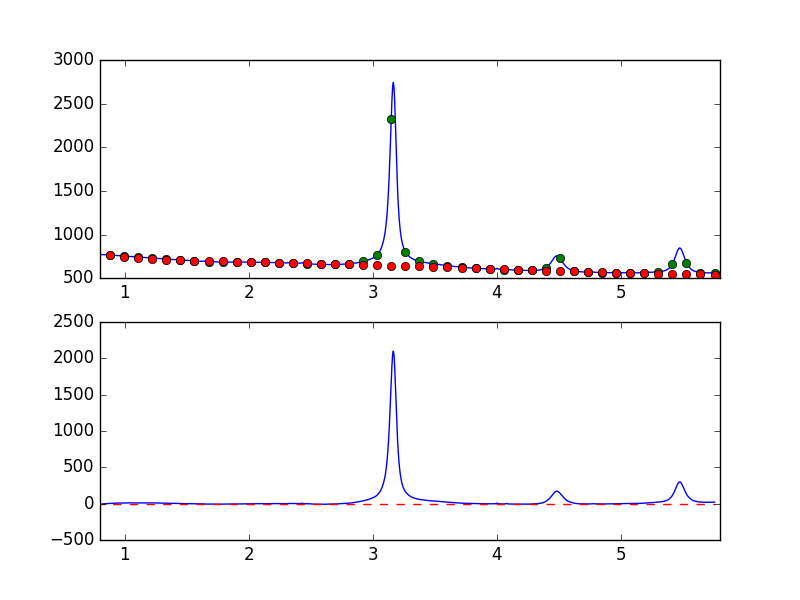

Source data for this figure (header and first rows):
7.681951752392544019e-01, -7.092878886970765961e+00
7.738631750302433776e-01, -6.346252970768887280e+00
7.795311748212323533e-01, -4.763033644791107690e+00
7.851991746122213289e-01, -3.279096601413016288e+00
7.908671744032103046e-01, -3.048823392384974795e+00
7.965351741941992803e-01, -3.774386096801208623e+00
8.022031739851883669e-01, -5.036924078912306868e+00
8.078711737761772316e-01, -4.944615277187153879e+00
8.135391735671662072e-01, -5.044602473845429813e+00
8.192071733581552939e-01, -3.749873177668519020e+00
8.248751731491442696e-01, -2.778468608375987969e+00
8.305431729401332452e-01, -1.633647270843198385e+00
8.362111727311222209e-01, -1.551883001976534615e+00
8.418791725221110855e-01, -1.758358134776699444e+00
8.475471723131001722e-01, -3.738238499008730287e-01
8.532151721040891479e-01, -1.896245897236212841e-01
8.588831718950781235e-01, 5.927999885349208853e-01
8.645511716860672102e-01, 1.473426243280982817e+00
8.702191714770560749e-01, 2.192464907920225414e+00
8.758871712680450505e-01, 4.284438239295923267e+00
8.815551710590340262e-01, 4.523553552845328340e+00
8.872231708500230019e-01, 5.375235429994177139e+00
8.928911706410120885e-01, 4.444167164563737060e+00
8.985591704320010642e-01, 4.661869433550918984e+00
9.042271702229900399e-01, 3.933068480359906971e+00
9.098951700139790155e-01, 5.240066231987498213e+00
9.155631698049678802e-01, 6.472879459181740458e+00
9.212311695959569668e-01, 5.542948272533294585e+00
9.268991693869459425e-01, 6.533221571696117280e+00
9.325671691779349182e-01, 7.130591127417687858e+00
9.382351689689240049e-01, 6.966528788570030883e+00
9.439031687599129805e-01, 5.870138239963466731e+00
9.495711685509018452e-01, 6.871817111720361027e+00
9.552391683418909318e-01, 7.997751608181715710e+00
9.609071681328797965e-01, 8.576923343844896408e+00
9.665751679238688832e-01, 8.111226530863746120e+00
9.722431677148579698e-01, 7.778580772016994160e+00
9.779111675058468345e-01, 7.961251373208142468e+00
9.835791672968358101e-01, 8.054992409872056669e+00
9.892471670878246748e-01, 8.406180516037352390e+00
9.949151668788137615e-01, 8.375413517139236319e+00
1.000583166669802848e+00, 7.930504314307313507e+00
1.006251166460791602e+00, 9.502549939575487770e+00
1.011919166251780799e+00, 9.889811231141038661e+00
1.017587166042769553e+00, 9.648483597513518362e+00
1.023255165833758751e+00, 9.377731197203388547e+00
1.028923165624747726e+00, 1.047829289575145140e+01
1.034591165415736702e+00, 1.186561703135498647e+01
1.040259165206725678e+00, 1.160114803596172806e+01
1.045927164997714431e+00, 1.103759010714384203e+01
1.051595164788703629e+00, 1.108154148544224427e+01
1.057263164579692605e+00, 1.018751300905489643e+01
1.062931164370681802e+00, 1.033729823102248702e+01
1.068599164161670556e+00, 1.052282254032354558e+01
1.074267163952659310e+00, 1.048015195093694274e+01
1.079935163743648507e+00, 9.199930113559958045e+00
1.085603163534637483e+00, 8.688974995296462112e+00
1.091271163325626681e+00, 9.215029856218393434e+00
1.096939163116615434e+00, 1.071197565171098631e+01
1.102607162907604632e+00, 1.079130564184652030e+01
1.108275162698593386e+00, 1.073535048904102496e+01
... 839 more rows
